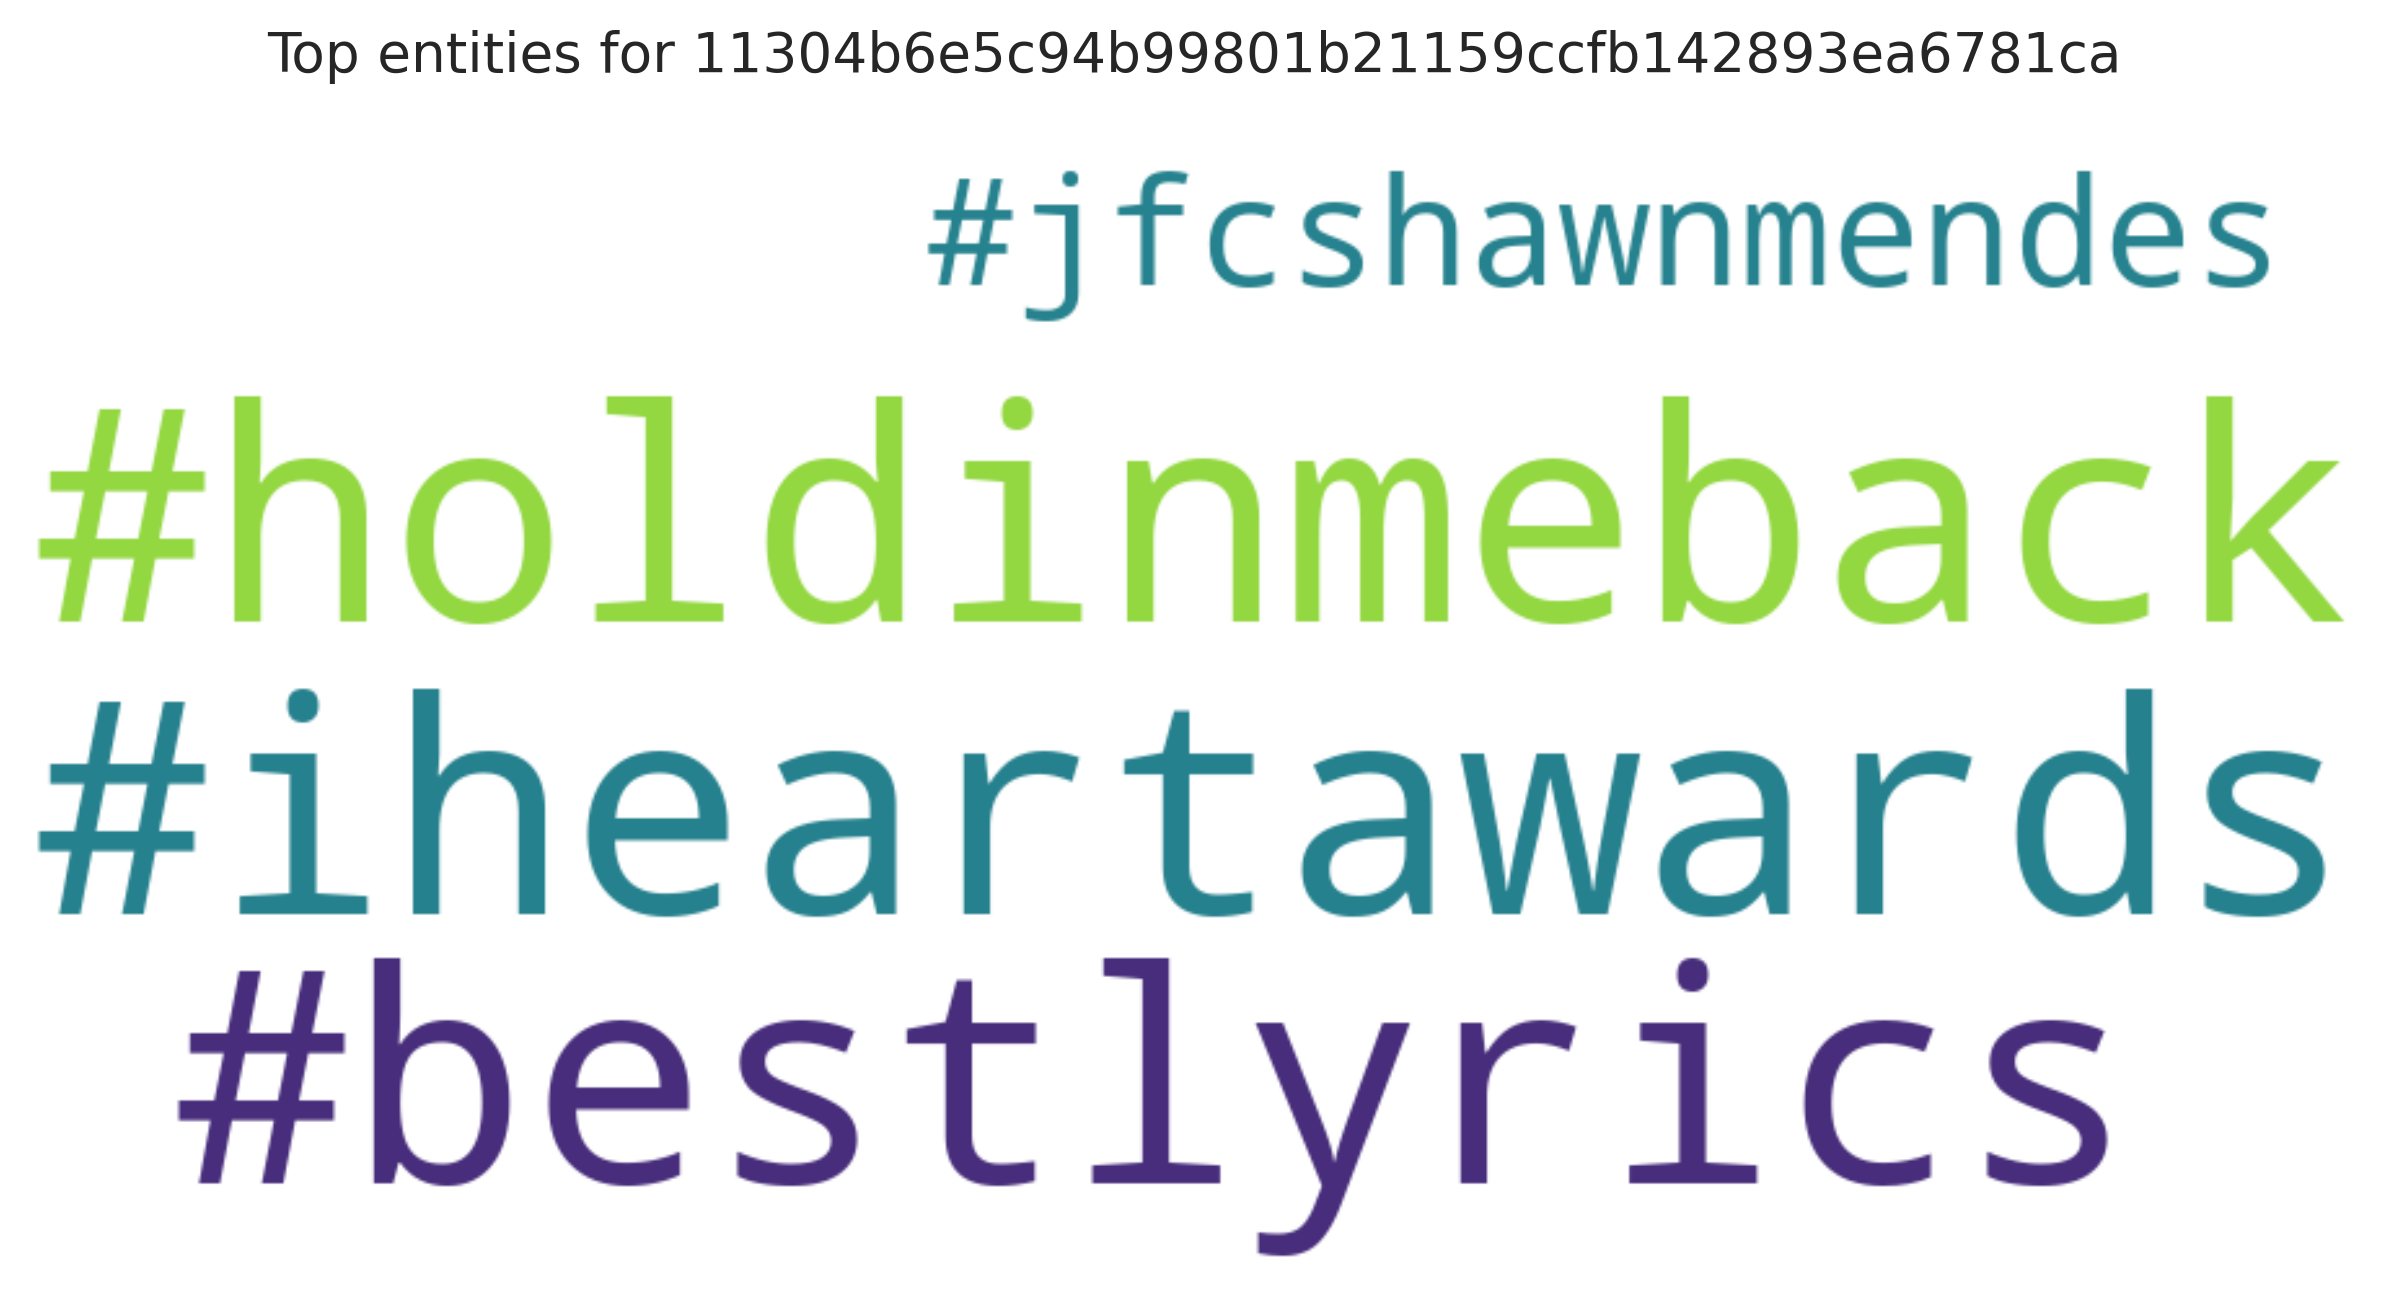

Source data for this figure (header and first rows):
entity, count
#iheartawards, 98
#bestlyrics, 98
#holdinmeback, 98
#jfcshawnmendes, 1
